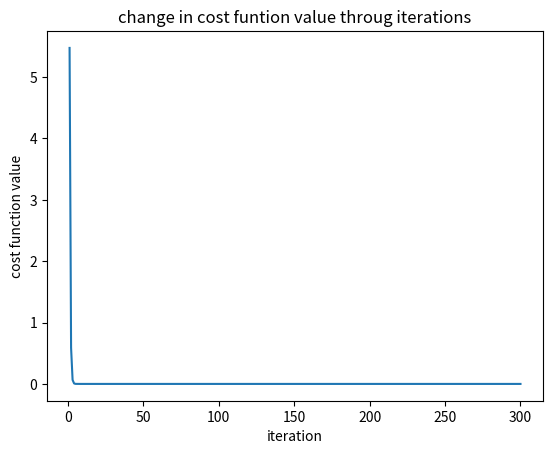
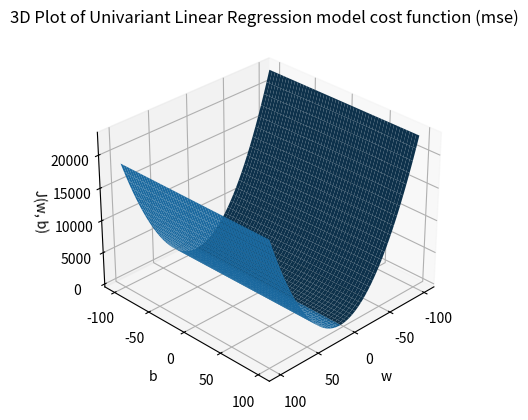

These figures' Python source, in order:
"""
This is implementation of Univariant Linear Regression model with gradient decent algorithm and mean squared error as a cost function
"""
import os
import numpy as np
import matplotlib.pyplot as plt


class LinearRegression:
    def __init__(self, w=0, b=0, lr=1):
        self.w = w
        self.b = b
        self.lr = lr

    def train(self, X, Y, n_iters=300, learning_curve=False, lr=0):
        w = self.w
        b = self.b
        if lr == 0:
            lr = self.lr
        
        temp_w = w # for simultaneous update
        m = len(X)
        
        if learning_curve: # I could check `if learning_curve` inside the training loop but i made it like this so the check happen one time instead of n_iters times
        
            costs = [] # for learning curve
            for _ in range(n_iters):
                # non visctorized implementaion
                """
                temp_w = w - self.lr * np.mean(
                    [(self.predict(X[i], w, b) - Y[i]) * X[i] for i in range(len(X))]
                )
                b = b - self.lr * np.mean(
                    [(self.predict(X[i], w, b) - Y[i]) for i in range(len(X))]
                )
                """
                # victorized implementation
                temp_w -= self.lr * 1/m * (self.predict(X, w, b) - Y)@X
                b -= self.lr * np.mean(self.predict(X, w, b) - Y)
                w = temp_w
                
                costs.append(self.cost(X=X, Y=Y, w=w, b=b))
            
            # print(costs[:10]) # for debugging purposes
            plt.plot(list(range(1, n_iters + 1)), costs)
            plt.title("change in cost funtion value throug iterations")
            plt.xlabel("iteration")
            plt.ylabel("cost function value")
            
            if not os.path.exists("plots"):
               os.mkdir("plots")
            # save the figure in ./plots/uni_linear_learning_curve.png
            plt.savefig("plots/uni_linear_learning_curve.png", dpi=300)
        
        else:    
            for _ in range(n_iters):
                # non vectorized implementaion
                """
                temp_w = w - self.lr * np.mean(
                    [(self.predict(X[i], w, b) - Y[i]) * X[i] for i in range(len(X))]
                )
                b = b - self.lr * np.mean(
                    [(self.predict(X[i], w, b) - Y[i]) for i in range(len(X))]
                )
                """
                
                # victorized implementation
                temp_w -= self.lr * 1/m * (self.predict(X, w, b) - Y)@X
                b -= self.lr * np.mean(self.predict(X, w, b) - Y)
                w = temp_w
        
        # update the mode parameters
        self.w = w
        self.b = b

    def cost(self, X=None, Y=None, Y_pred=None, w=None, b=None):
        if Y is None:
            raise TypeError("Y must be provided")
        
        if X is None and Y_pred is None:
            raise TypeError("X or Y_pred must be provided")
            
        if w is None:
            w = self.w

        if b is None:
            b = self.b
        
        if Y_pred is None:
            Y_pred = self.predict(X, w, b)
        
        m = len(Y)
        return np.mean((Y_pred - Y) ** 2)

    def predict(self, X, w=None, b=None):
        if w is None:
            w = self.w
        if b is None:
            b = self.b
            
        return w*X + b

    def plot_cost(self, X, Y):
        # create experimental weights
        ws = np.linspace(-100, 100, 2000)
        bs = np.linspace(-100, 100, 2000)
        costs = np.array([self.cost(X=X, Y=Y, w=ws[i], b=bs[i]) for i in range(len(ws))])
        print(costs[:10])
        X, Y= np.meshgrid(ws, bs)
        Z, _ = np.meshgrid(costs, costs)
        
        fig = plt.figure()
        ax = fig.add_subplot(111, projection='3d')
        ax.plot_surface(X, Y, Z)
        
        ax.set_xlabel('w')
        ax.set_ylabel('b')
        ax.set_zlabel('J(w, b)')
        ax.set_title('3D Plot of Univariant Linear Regression model cost function (mse)')
        ax.view_init(elev=30, azim=45)  # Adjust the viewing angle

        if not os.path.exists("plots"):
           os.mkdir("plots")
        
        plt.savefig("./plots/lin_reg_3d_cost.png", dpi=300)
        plt.show()    
    
if __name__ == "__main__":
    def f(x):
        return 3 * x + 7 # w = 3 & b = 7
    
    # create the train data
    X_train = np.random.randn(100)
    Y_train = f(X_train)
    
    # initiate the model and train it using the trainign data
    model = LinearRegression()
    model.train(X_train, Y_train, learning_curve=True)
    
    # create the test data    
    X_test = np.random.randn(100)
    Y_test = f(X_test)
    Y_pred = model.predict(X_test)
    
    print(f"MSE: {model.cost(Y=Y_test, Y_pred=Y_pred)}")
    print(f"Y-test mean: {np.mean(Y_test)}")
    print(f"Y-pred mean: {np.mean(Y_pred)}")
    print(f"Model w: {model.w}")
    print(f"Model b: {model.b}")
    model.plot_cost(X_test, Y_test)
